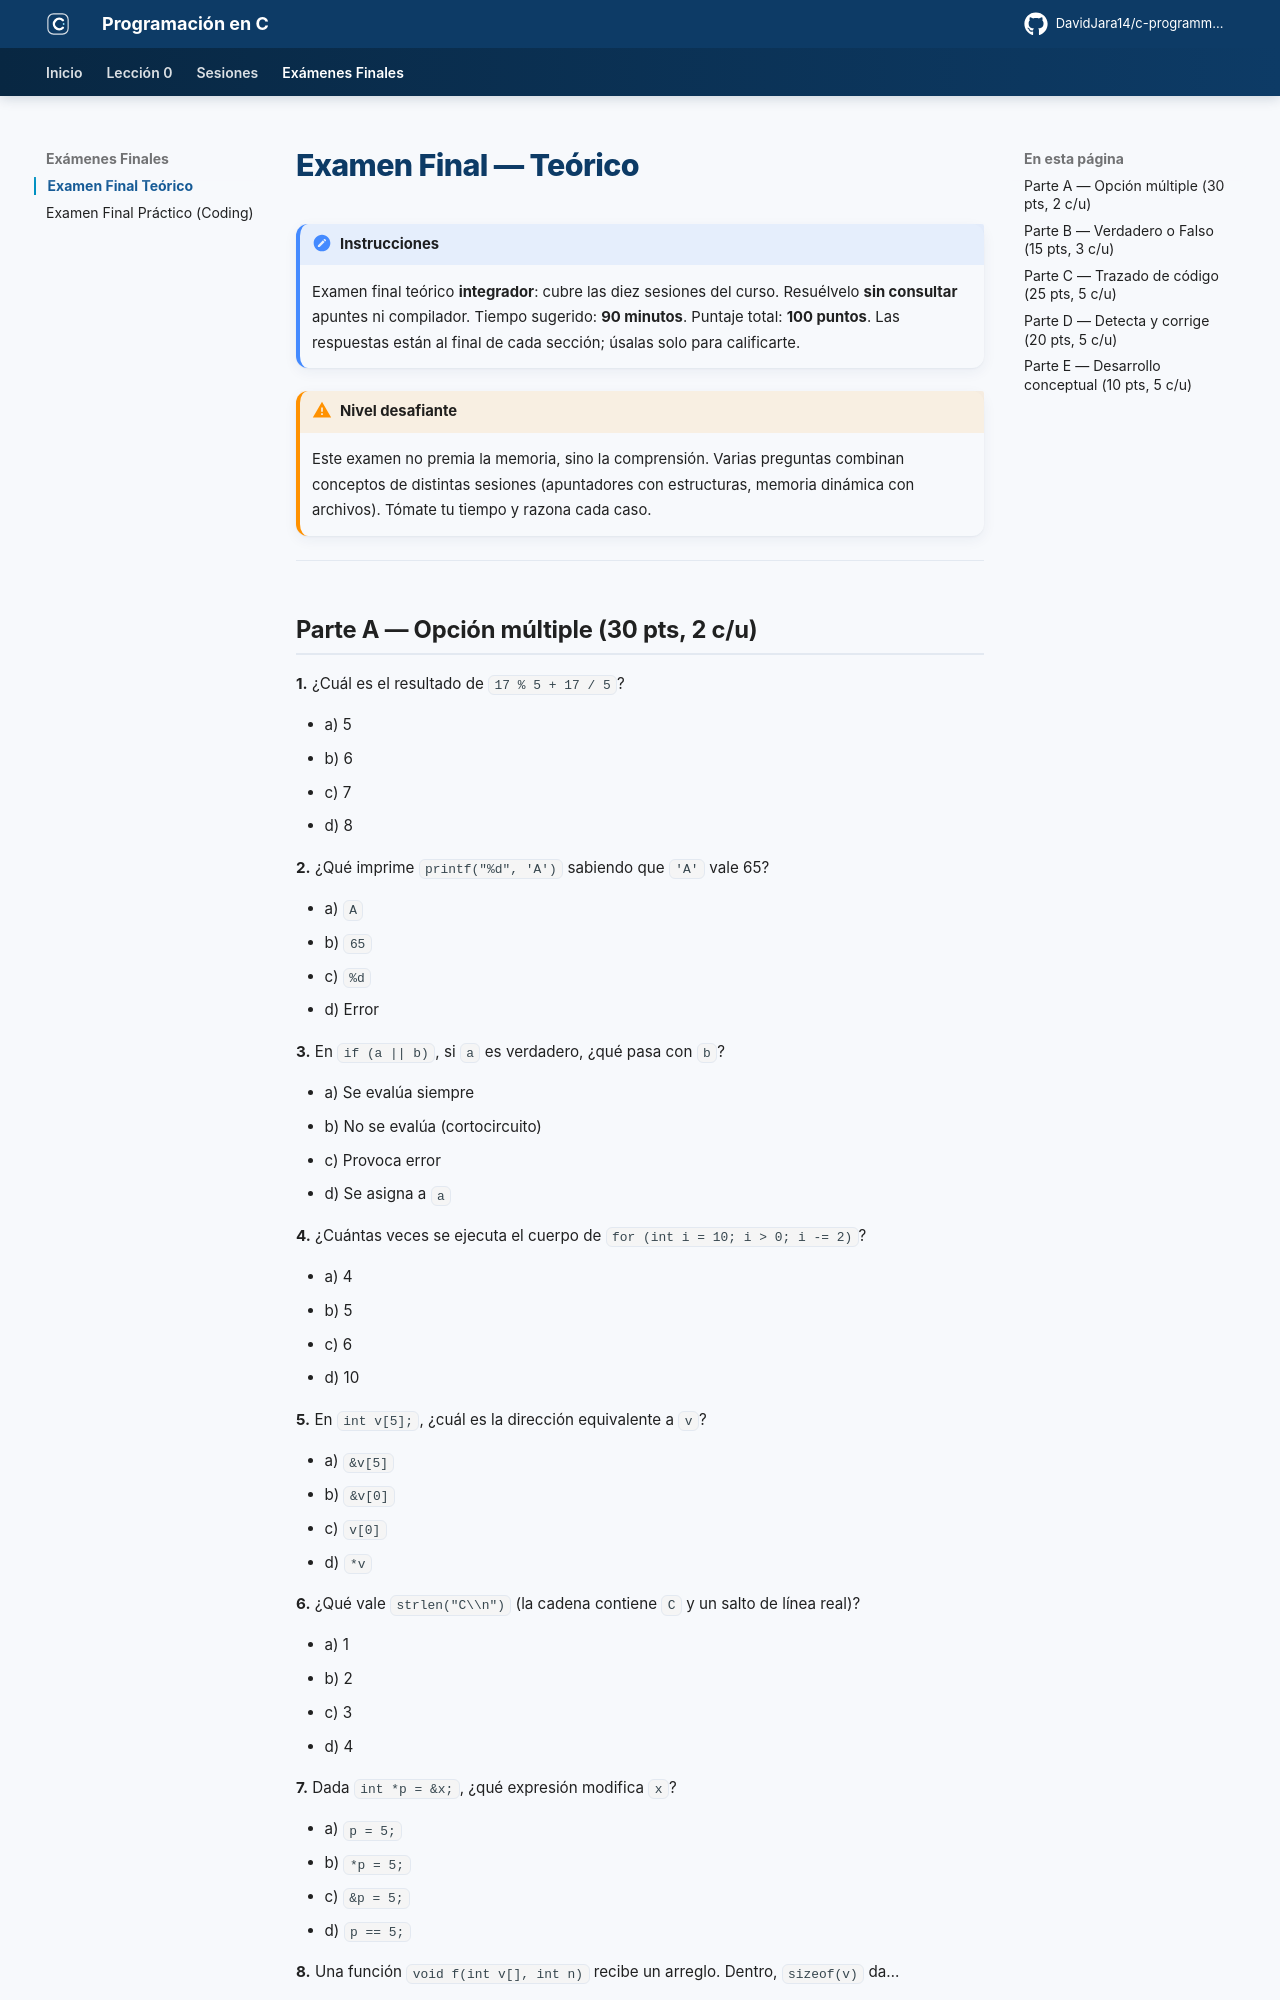

repository: DavidJara14/c-programming · page: examen-final/teorico/index.html · generator: mkdocs

# Examen Final — Teórico

!!! note "Instrucciones"
    Examen final teórico **integrador**: cubre las diez sesiones del curso. Resuélvelo **sin consultar** apuntes ni compilador. Tiempo sugerido: **90 minutos**. Puntaje total: **100 puntos**. Las respuestas están al final de cada sección; úsalas solo para calificarte.

!!! warning "Nivel desafiante"
    Este examen no premia la memoria, sino la comprensión. Varias preguntas combinan conceptos de distintas sesiones (apuntadores con estructuras, memoria dinámica con archivos). Tómate tu tiempo y razona cada caso.

---
